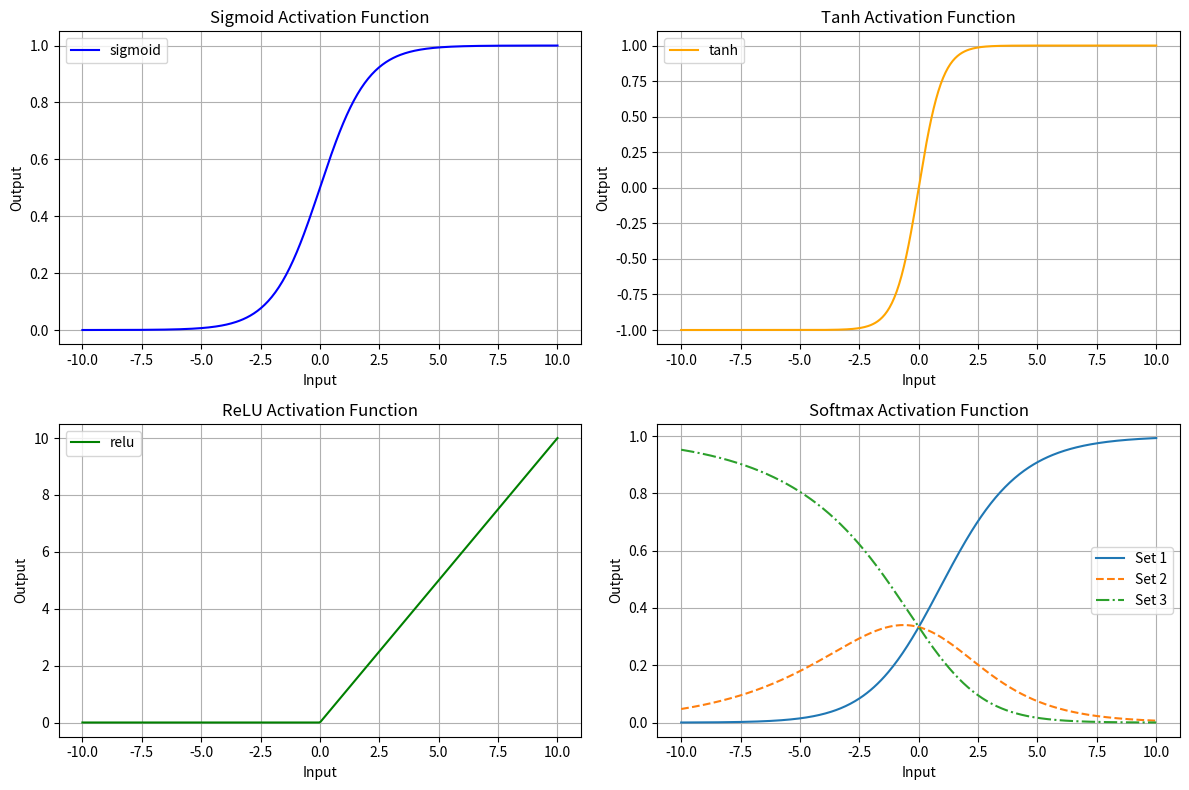

Here is the Python script that generated this plot:
import numpy as np
import matplotlib.pyplot as plt

def sigmoid(x):
    return 1 / (1 + np.exp(-x))

def tanh(x):
    return np.tanh(x)

def relu(x):
    return np.maximum(0, x)

def softmax(x):
    e_x = np.exp(x - np.max(x))  
    return e_x / np.sum(e_x, axis=0)

x = np.linspace(-10, 10, 400)

y = {
    'sigmoid': sigmoid(x),
    'tanh': tanh(x),
    'relu': relu(x),
    'softmax': softmax(np.array([x, x * 0.5, x * 0.2])).T
}

plt.figure(figsize=(12, 8))
titles = ["Sigmoid", "Tanh", "ReLU", "Softmax"]
colors = ['blue', 'orange', 'green']
markers = ['-', '--', '-.']

for i, (key, y_values) in enumerate(y.items()):
    plt.subplot(2, 2, i + 1)
    if key == 'softmax':
        for j in range(y_values.shape[1]):
            plt.plot(x, y_values[:, j], label=f"Set {j+1}", linestyle=markers[j])
    else:
        plt.plot(x, y_values, label=key, color=colors[i])
    plt.title(f"{titles[i]} Activation Function")
    plt.xlabel("Input")
    plt.ylabel("Output")
    plt.grid(True)
    plt.legend()

plt.tight_layout()
plt.show()
